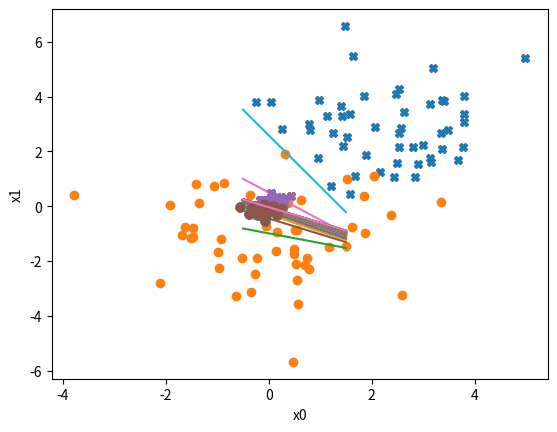

Recreate this plot in Python.

# coding: utf-8

# In[1]:


get_ipython().magic('matplotlib inline')

import random
import numpy as np
import matplotlib.pyplot as plt


# Logistic regression is a supervised learning (has labeled data as input) algorithm for classification. The algorithm is fed with samples - with multiple features and it's corresponding classes (labels).

# - $M$ - Number of samples
# - $N$ - Number of features
# - $\boldsymbol{\theta}$ - Vector of minimizing parameters
# - $\mathbf{X}$ - Matrix of features (columns) per samples (rows)
# - $\mathbf{y}$ - Vector of corresponding labels

# In[2]:


M = 100
M_half = 50
N = 2

X1 = np.array([[random.gauss(2,1.25), random.gauss(3,1.25)] for i in range(M_half)])
y1 = np.array((M_half)*[1])

X2 = np.array([[random.gauss(0,1.25), random.gauss(-1,1.25)] for i in range(M_half)])
y2 = np.array((M_half)*[0])

X = np.vstack([X1, X2])
y = np.hstack([y1.T, y2.T])

y = y.reshape([M,1])

print("    x1    |     x2    |     y    ")
for i in range(M):
    print("%9.4f | %9.4f | %9.4f" % (X[i,0], X[i,1], y[i,0]))


# In[3]:


plt.plot(X[:M_half,0], X[:M_half,1], 'X'), plt.xlabel('x0'), plt.ylabel('x1')
plt.plot(X[M_half:,0], X[M_half:,1], 'o'), plt.xlabel('x0'), plt.ylabel('x1')
plt.show()


# # Feature scaling (rescale and mean normalization)

# One way of feature scaling is to keep the average of each feature as a predefined number (e.g. 0) and scale the values between the range of values. We can define two vectors mu and delta for keeping these numbers:
# 
# $$\mu_n = \frac{1}{M}\sum\limits_{m = 0}^M x_{mn}$$  
# $$\delta_n = max(\mathbf{x_n}) - min(\mathbf{x_n})$$  
# $$x_{mn} \leftarrow \frac{x_{mn} - \mu_{n}}{\delta_n}$$  

# In[4]:


mu = np.array([np.average(X[:,0]), np.average(X[:,1])])
delta = np.array([(np.max(X[:,0]) - np.min(X[:,0])), (np.max(X[:,1]) - np.min(X[:,1]))])

X = (X - np.ones([M,1])*mu)*(np.ones([M,1])*(1/delta))


# In[5]:


plt.plot(X[:M_half,0], X[:M_half,1], 'X'), plt.xlabel('x0'), plt.ylabel('x1')
plt.plot(X[M_half:,0], X[M_half:,1], 'o'), plt.xlabel('x0'), plt.ylabel('x1')
plt.show()


# # Hyphotesis and Cost function

# The objective of the logistic regression is to find a *hyphotesis function*  $\mathbf{h_\theta} = \mathbf{h_\theta (X)}$ - or the parameters of this function $\boldsymbol{\theta}$ - such as the *cost function* $v = v(\mathbf{X}, \mathbf{y}, \boldsymbol{\theta})$ - diference between predictions and labels - is minimized.

# In linear regression, the most general hypothesis was:
# 
# $$\mathbf{h_\theta} = \theta_0 + \theta_1x_1 + \theta_2x_2 + ... + \theta_Nx_N$$
# 
# If we define an matrix $\mathbf{X'}$ such as the first column (first feature) is always 1, then we can write:
# 
# $$\mathbf{h_\theta} = \sum \limits_{n = 0}^N \theta_nx'_n$$  
# 
# or in vectorized notation:
# 
# $$\mathbf{h_\theta} = \mathbf{X'\theta}$$

# In the case of logistic regression, it is best that the values range between 0 and 1, representing the probability of the selected point being marked as pertencent of the class (y = 1). We can use the logistic function (sigmoid) for the hypothesis:
# 
# ![Logistic Curve](https://upload.wikimedia.org/wikipedia/commons/thumb/8/88/Logistic-curve.svg/320px-Logistic-curve.svg.png)
# 
# $$\mathbf{g}(\mathbf{z}) = \frac{1}{1+e^{-\mathbf{z}}} = \frac{e^{\mathbf{z}}}{e^{\mathbf{z}}+1}$$

# So we can define the hypothesis as:
# 
# $$\mathbf{h_\theta} = \mathbf{g}(\mathbf{X'}\boldsymbol{\theta}) = \frac{1}{1+e^{-\mathbf{X'}\boldsymbol{\theta}}}$$

# One possibility of cost function for a hypothis ranging between 0 and 1 is to use the *Cross-entropy cost* formula:  
# 
# $$v = -\frac{1}{M}\sum \limits_{m = 1}^{M}[y_m log(h_\theta(\mathbf{x_m})) + (1-y_m)log(1 - h_\theta(\mathbf{x_m}))]$$  
# 
# Or in the vectorized notation (thus less computacionaly demanding):  
# 
# $$v = -\frac{1}{M}[\mathbf{y} log(\mathbf{h_\theta}) + (\mathbf{1_m}-\mathbf{y})log(\mathbf{1_m} - \mathbf{h_\theta})]$$ 

# In[6]:


X_prime = np.hstack((np.ones((M,1)), X)); X_prime


# In[7]:


theta = np.zeros([N+1,1])


# In[8]:


g = lambda z: 1/(1 + np.exp(-z))


# In[9]:


h = lambda X, theta: g(np.dot(X, theta))


# In[10]:


def v (X, y, theta):
    return -(sum(y*np.log(h(X, theta)) + (1 - y)*np.log(1 - h(X, theta)))/(M))[0]


# In[11]:


v(X_prime, y, theta)


# In[12]:


def gradient_step(X, y, theta, alpha=1):
    return theta - alpha*(np.dot(X.T, (h(X,theta)-y)))/M


# In[13]:


axis_x1 = np.linspace(-50, 150, 100)/100
axis_x2 = np.linspace(-50, 150, 100)/100
axis_X = np.vstack([axis_x1, axis_x2])


# In[14]:


for i in range(50):
    print("iter = ", i)
    print("theta = %.4f, %.4f, %.4f" % (theta[0,0], theta[1,0], theta[2,0]))
    print("cost function = %.4f\n" % v(X_prime,y,theta))
    
    plt.plot(X[:M_half,0], X[:M_half,1], 'X'), plt.xlabel('x0'), plt.ylabel('x1')
    plt.plot(X[M_half:,0], X[M_half:,1], 'o'), plt.xlabel('x0'), plt.ylabel('x1')
    plt.plot(axis_x1, (-1*axis_x1*(theta[1] - 1) - theta[0] - 0.5)/(theta[2] - 1) )

    
    plt.show()
    
    theta = gradient_step(X_prime, y, theta, 10)


# In[15]:


i += 1

print("iter = ", i)
print("theta = %.4f, %.4f, %.4f" % (theta[0,0], theta[1,0], theta[2,0]))
print("cost function = %.4f\n" % v(X_prime,y,theta))

plt.plot(X[:M_half,0], X[:M_half,1], 'X'), plt.xlabel('x0'), plt.ylabel('x1')
plt.plot(X[M_half:,0], X[M_half:,1], 'o'), plt.xlabel('x0'), plt.ylabel('x1')
plt.plot(axis_x1, (-1*axis_x1*(theta[1] - 1) - theta[0] - 0.5)/(theta[2] - 1) )


plt.show()


# In[ ]:




